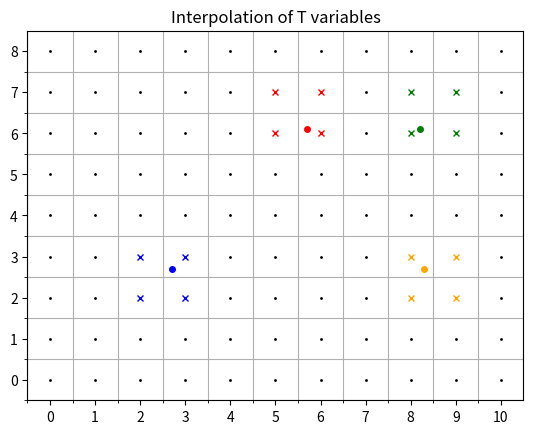
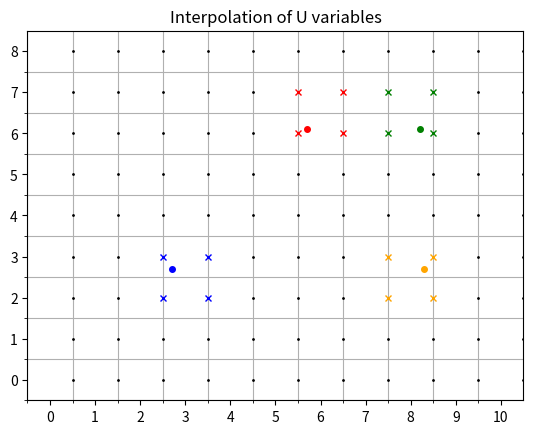
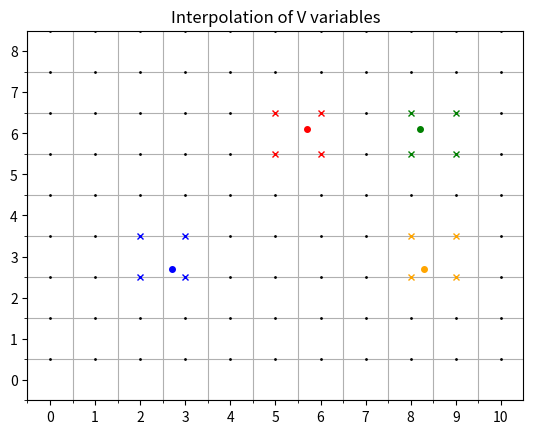
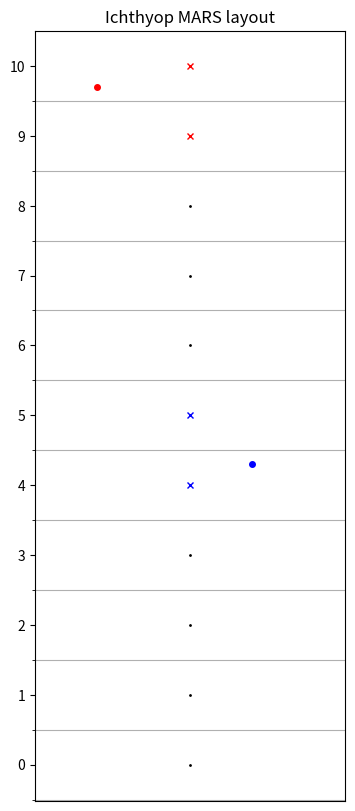
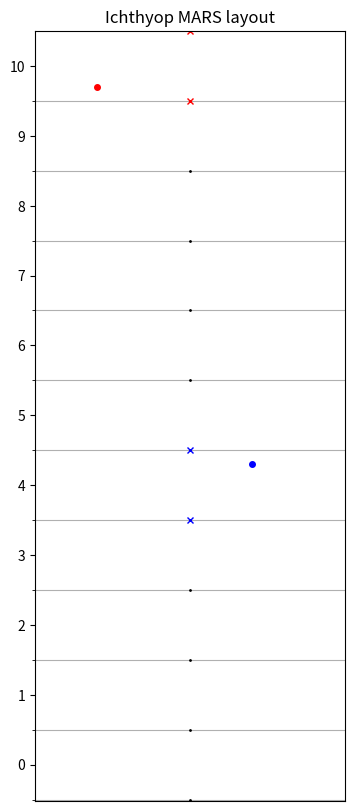

Python code for these plots, in order:
# ---
# jupyter:
#   jupytext:
#     formats: ipynb,py:light
#     text_representation:
#       extension: .py
#       format_name: light
#       format_version: '1.5'
#       jupytext_version: 1.13.8
#   kernelspec:
#     display_name: Python 3 (ipykernel)
#     language: python
#     name: python3
# ---

# # Mars grid
#
# In this section, the main features of the MARS grid and the implications in Ichthyop are summarized.
#
# ## Horizontal
#
# ### Indexing
#
# The horizontal indexing of the Mars grid is shown below. It resembles the one shown in NEMO, with `T` points at the center of the grid, `U` points on the eastern face and `V` points on the northern faces. The numbers of `T`, `U` and `V` points is the same.
#
# <img src=http://www.ifremer.fr/docmars/html/_images/schema_discretisation2.jpg>

# ### Interpolation
#
# #### Interpolation of T variable
#
# Given a given position index of a particle with the `T` grid, the determination of the interpolation is done as follows:
#
# - First, the `i` index of the `T` grid column left of the particle is found. This is done by using `floor` on the `x` value
# - Then, the `j` index of the `T` grid line below the particle is found. This is done by using `floor` on the `y` value
# - The area to consider is defined by the `[i, i + 1]` and `[j, j + 1]` squares.
#
# An illustration is given below
#

# +
import os
working_directory = os.getcwd()
working_directory
if working_directory.endswith('_static'):
    outdir = './'
else:
    outdir = os.path.join('grid', '_static')
print("++++++++++++++++++++++++++++++++++++++++++ ", outdir)

def savefig(figname, bbox=None):
    plt.savefig(os.path.join(outdir, figname + '.svg'), bbox_inches=bbox)
    plt.savefig(os.path.join(outdir, figname + '.pdf'), bbox_inches=bbox)


# +
import matplotlib.pyplot as plt
import numpy as np

xmax = 10
ymax = 8

plt.rcParams['lines.markersize'] = 2

def plot_points(ix, jy, color):
    print('@@@@@@@@@@@@@@@@@@@@@@@@@@@@@@@@', ix,  jy)
    plt.plot(ix, jy, marker='o', color=color, markersize=4)
    j = np.floor(jy)
    i = np.floor(ix)
    for ii in range(2):
        cox = 1 - abs(ix - (i + ii))
        for jj in range(2):
            print(i + ii, j + jj)
            coy = 1 - abs(jy - (j + jj))
            print(cox, coy)
            plt.plot(i + ii, j + jj, marker='x', color=color, markersize=4, linestyle='none')

plt.figure()
ax = plt.gca()
plt.xlim(-0.5, xmax + 0.5)
plt.ylim(-0.5, ymax + 0.5)
ax.set_xticks(np.arange(-0.5, xmax + 0.5), minor=True)
ax.set_yticks(np.arange(-0.5, ymax + 0.5), minor=True)
[plt.plot([x], [y], marker='.', color='k') for x in range(xmax + 1) for y in range(ymax + 1)]
plt.grid(True, which='minor')
l = ax.set_xticks(np.arange(xmax + 1))
l = ax.set_yticks(np.arange(ymax + 1))
plot_points(5.7, 6.1, 'r')
plot_points(2.7, 2.7, 'b')
plot_points(8.2, 6.1, 'g')
plot_points(8.3, 2.7, 'orange')
plt.title('Interpolation of T variables')
# -

# #### Interpolation of U variables
#
# Interpolation of `U` variables is done as follows:
#
# - First, the `i` index of the `U` point right of the particle is found by using `round(x)`. 
# - Then, the `j` index of the `U` grid line below the particle is found. This is done by using `floor` on the `y` value
# - The box used to average the variable is therefore defined by the `[i - 1, i]` and `[j, j + 1]` squares.

# +
xmax = 10
ymax = 8

plt.rcParams['lines.markersize'] = 2

def plot_points(ix, jy, color):
    print('@@@@@@@@@@@@@@@@@@@@@@@@@@@@@@@@', ix,  jy)
    plt.plot(ix, jy, marker='o', color=color, markersize=4)
    j = np.floor(jy)
    i = np.round(ix)
    for ii in range(2):
        cox = 1 - abs(ix - (i - ii + 0.5))
        for jj in range(2):
            print(i - ii + 0.5, j + jj)
            coy = 1 - abs(jy - (j + jj))
            print(cox, coy)
            plt.plot(i - ii + 0.5, j + jj, marker='x', color=color, markersize=4, linestyle='none')


plt.figure()
ax = plt.gca()
plt.xlim(-0.5, xmax + 0.5)
plt.ylim(-0.5, ymax + 0.5)
ax.set_xticks(np.arange(-0.5, xmax + 0.5), minor=True)
ax.set_yticks(np.arange(-0.5, ymax + 0.5), minor=True)
[plt.plot([x + 0.5], [y], marker='.', color='k') for x in range(xmax + 1) for y in range(ymax + 1)]
plt.grid(True, which='minor')
l = ax.set_xticks(np.arange(xmax + 1))
l = ax.set_yticks(np.arange(ymax + 1))
plot_points(5.7, 6.1, 'r')
plot_points(2.7, 2.7, 'b')
plot_points(8.2, 6.1, 'g')
plot_points(8.3, 2.7, 'orange')
plt.title('Interpolation of U variables')
# -

# #### Interpolation of V variables

# +
xmax = 10
ymax = 8

plt.rcParams['lines.markersize'] = 2

def plot_points(ix, jy, color):
    print('@@@@@@@@@@@@@@@@@@@@@@@@@@@@@@@@', ix,  jy)
    plt.plot(ix, jy, marker='o', color=color, markersize=4)
    j = np.round(jy)
    i = np.floor(ix)
    for ii in range(2):
        cox = 1 - abs(ix - (i + ii))
        for jj in range(2):
            print(i + ii, j - jj + 0.5)
            coy = 1 - abs(jy - (j - jj + 0.5))
            print(cox, coy)
            plt.plot(i + ii, j - jj + 0.5, marker='x', color=color, markersize=4, linestyle='none')

plt.figure()
ax = plt.gca()
plt.xlim(-0.5, xmax + 0.5)
plt.ylim(-0.5, ymax + 0.5)
ax.set_xticks(np.arange(-0.5, xmax + 0.5), minor=True)
ax.set_yticks(np.arange(-0.5, ymax + 0.5), minor=True)
[plt.plot([x], [y + 0.5], marker='.', color='k') for x in range(xmax + 1) for y in range(ymax + 1)]
plt.grid(True, which='minor')
l = ax.set_xticks(np.arange(xmax + 1))
l = ax.set_yticks(np.arange(ymax + 1))
plot_points(5.7, 6.1, 'r')
plot_points(2.7, 2.7, 'b')
plot_points(8.2, 6.1, 'g')
plot_points(8.3, 2.7, 'orange')
plt.title('Interpolation of V variables')
# -

# ## Vertical
#
# The vertical coordinate of the Mars model is called $\sigma$, which varies from -1 at seabed to 0 at the surface. In Mars, if the number of `T` points on the vertical is `kmax`, the number of `W` points is `kmax + 1`. For a given `T` cell located at the `k` index, the corresponding `W` point is located below. `k=0` corresponds to the bottom, while `k=kmax` corresponds to the surface.
#
# <img src=http://www.ifremer.fr/docmars/html/_images/schema_discretisation.jpg>
#
# The conversion from $\sigma$ to $z$, using generalized $\sigma$ levels, is given in [Dumas and Langlois (2009)](http://www.ifremer.fr/docmars/html/_static/2009_11_22_DocMARS_GB.pdf):
#
# $z = \xi (1 + \sigma) + H_c \times [\sigma - C(\sigma)]  + H C(\sigma)$
#
# where $\xi$ is the free surface, $H$ is the bottom depth and $H_c$ is either the minimum depth or a shallow water depth above
# which we wish to have more resolution. $C$ is defined as:
#
# $C(\sigma) = (1 - \beta) \dfrac{\sinh(\theta \sigma)}{\sinh(\theta)} + \beta \dfrac{\tanh[\theta(\sigma + \frac{1}{2})]-\tanh(\frac{\theta}{2})}{2 \tanh(\frac{\theta}{2})}$
#
# However, if the $H_c$ variable is not found, the following formulation will be used:
#
# $z = \xi (1 + \sigma) + \sigma H$
#
# Note that the $C(\sigma)$ variable is read from the input file.

# ### Interpolation
#
# #### T variable

# +
def plot_point(x, kz, color):
    print('@@@@@@@@@@@@@@@@@@@@@@@@ ', kz)
    k = np.floor(kz)
    plt.plot(x, kz, marker='o', color=color, markersize=4)
    
    for kk in range(2):
        print(k + kk)
        coz = 1 - abs(kz - (k + kk))
        print(coz)
        plt.plot(0, k + kk, marker='x', color=color, markersize=4, linestyle='none')

zmax = 10
plt.figure(figsize=(4, 10))
ax = plt.gca()
plt.title('Ichthyop MARS layout')
ax.set_yticks(np.arange(-0.5, zmax + 0.5), minor=True)
ax.set_yticks(np.arange(0, zmax + 1), minor=False)
plt.grid(True, which='minor')
for v in np.arange(0, zmax + 1):
    plt.plot(0, v, color='k', marker='.')
ax.get_xaxis().set_visible(False)  # removes xlabel
plt.xlim(-0.5, 0.5)
plt.ylim(-0.52, zmax + 0.5)
plot_point(-0.3, 9.7, 'red')
plot_point(0.2, 4.3, 'blue')


# -

# #### Interpolation of W variable

# +
def plot_point(x, kz, color):
    print('@@@@@@@@@@@@@@@@@@@@@@@@ ', kz)
    k = np.round(kz)
    plt.plot(x, kz, marker='o', color=color, markersize=4)
    
    for kk in range(2):
        print(k + kk - 0.5)
        coz = 1 - abs(kz - (k + kk - 0.5))
        print(coz)
        plt.plot(0, k + kk - 0.5, marker='x', color=color, markersize=4, linestyle='none')


zmax = 10
plt.figure(figsize=(4, 10))
ax = plt.gca()
plt.title('Ichthyop MARS layout')
ax.set_yticks(np.arange(-0.5, zmax + 0.5), minor=True)
ax.set_yticks(np.arange(0, zmax + 1), minor=False)
plt.grid(True, which='minor')
for v in np.arange(0, zmax + 1 + 1):
    plt.plot(0, v - 0.5, color='k', marker='.')
ax.get_xaxis().set_visible(False)  # removes xlabel
plt.xlim(-0.5, 0.5)
plt.ylim(-0.52, zmax + 0.5)
plot_point(-0.3, 9.7, 'red')
plot_point(0.2, 4.3, 'blue')
